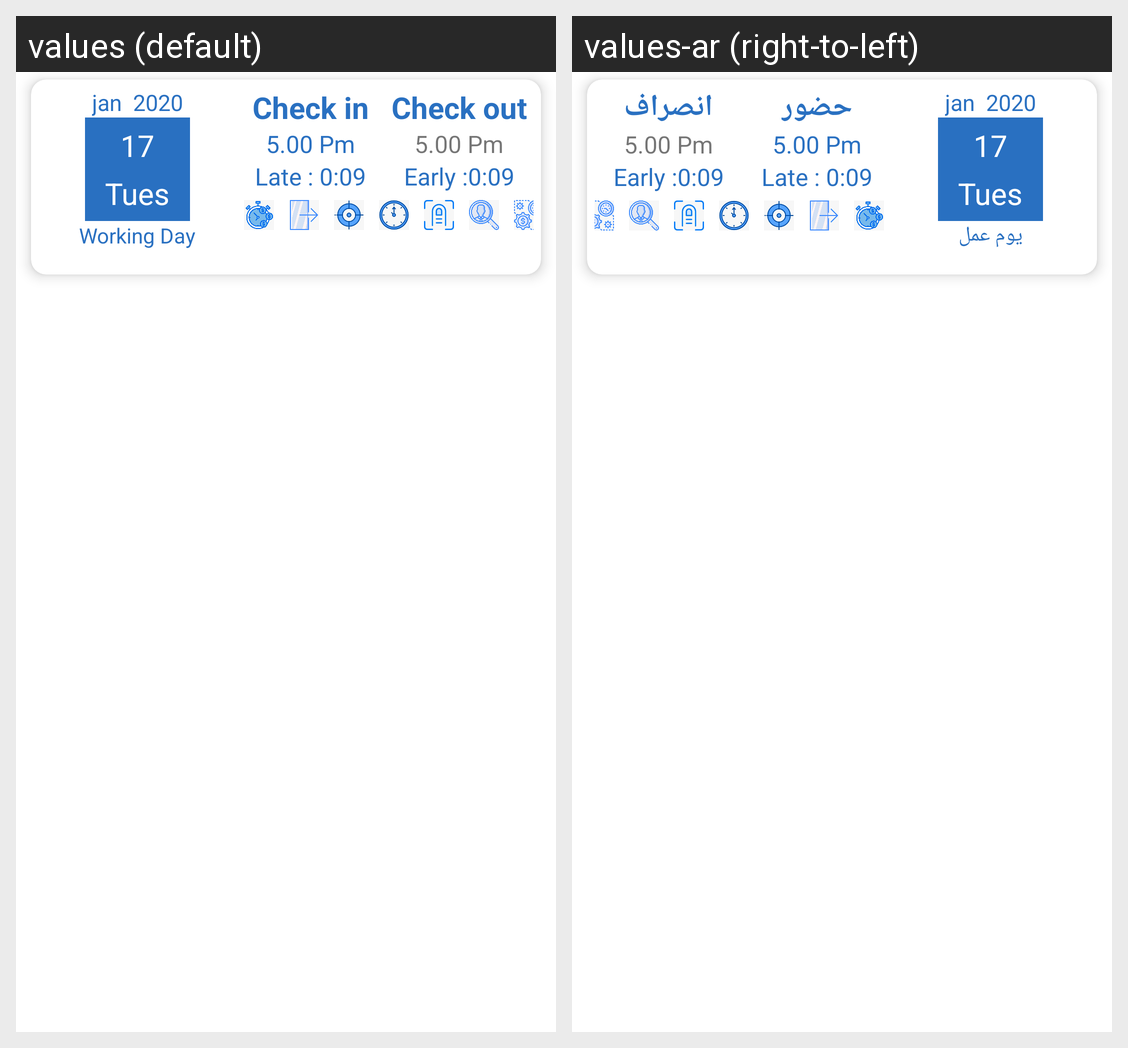

For this localized Android screen grid, give each drawn string resource with its value in every locale shown.
Android screen res/layout/attendance_recyler_item.xml rendered under 2 locales, left to right: values (default), values-ar (right-to-left). Device: Nexus 5 (rendered at 1080×1920; each locale shown at half size, 540×960, under a caption strip naming it); theme AppTheme.
Strings drawn on this screen, with the default value and each locale's value (text and hints the layout hard-codes, and strings that could not be matched under every locale, appear in the picture but are not listed):

working_day
  values: Working Day
  values-ar: يوم عمل

check_in
  values: Check in
  values-ar: حضور

check_out
  values: Check out
  values-ar: انصراف
